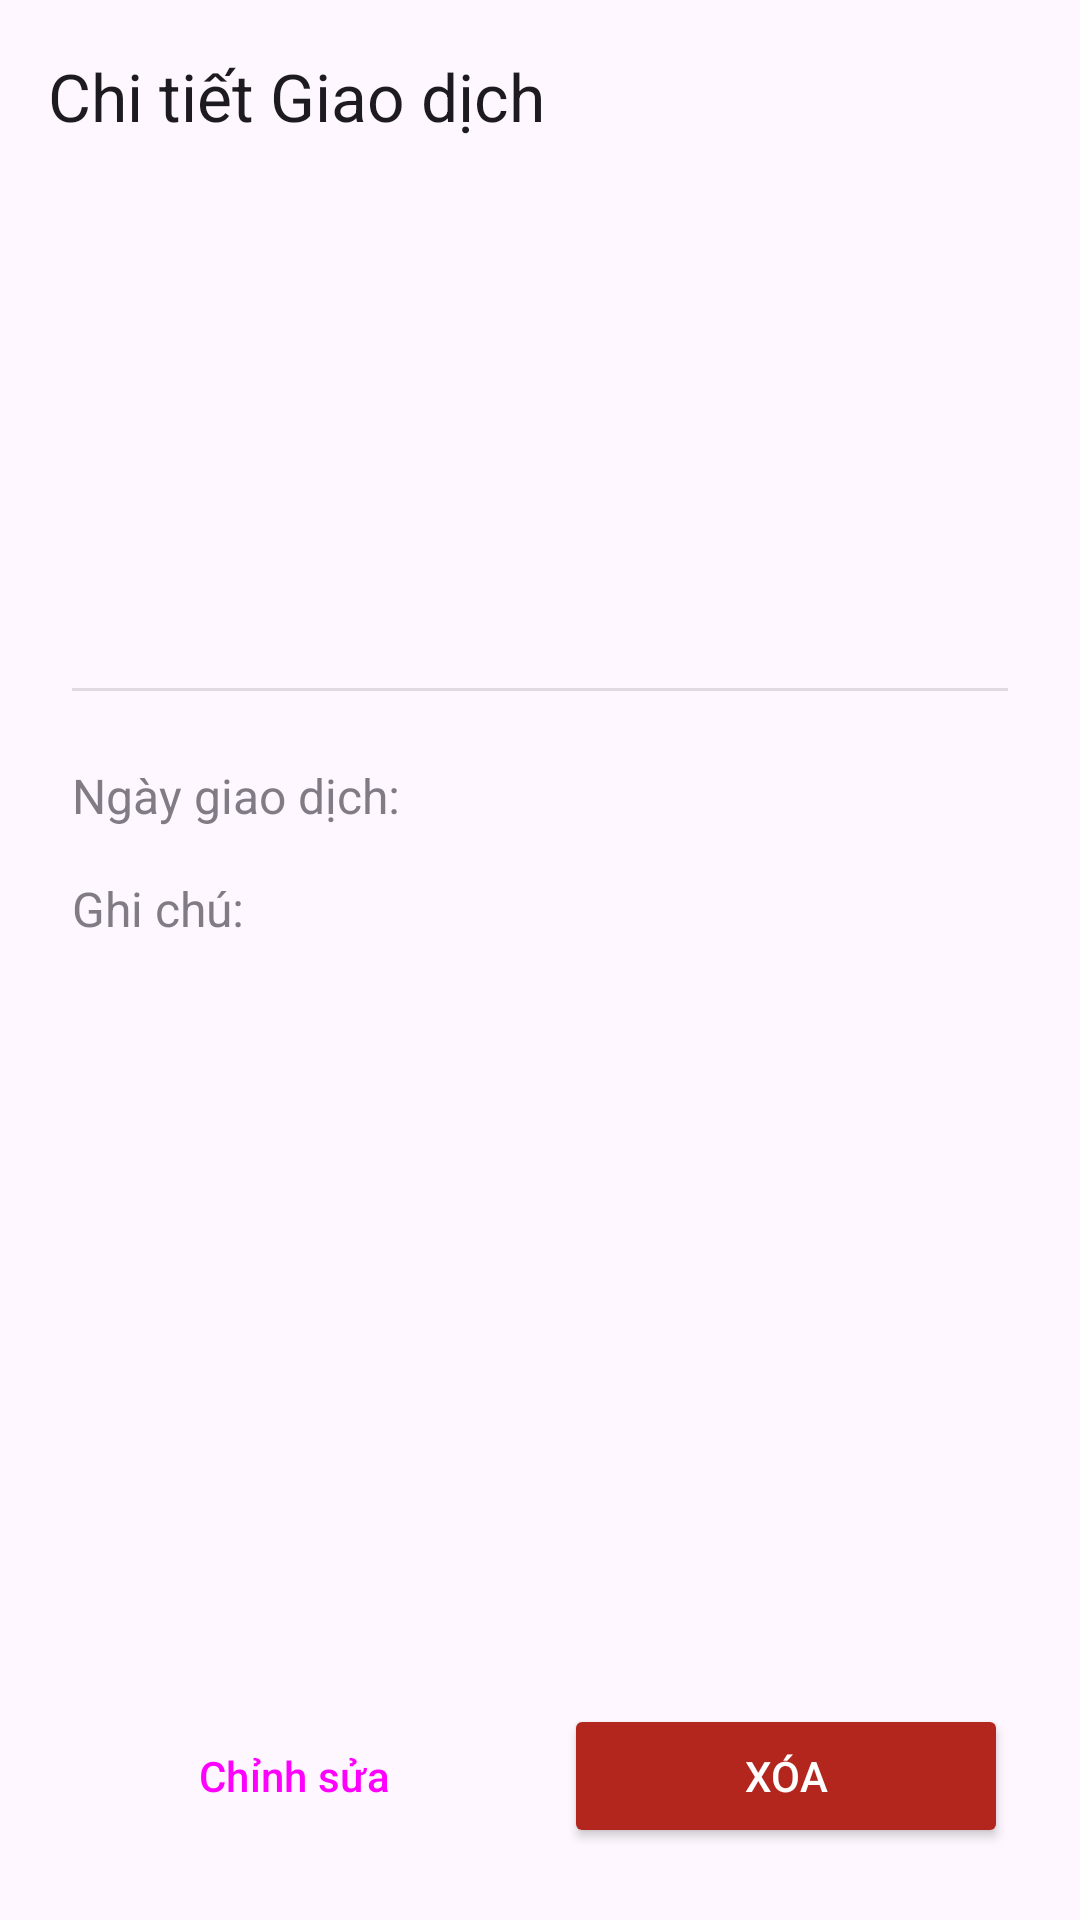

Reconstruct the res/layout file that produces this screen, plus the resources it refers to.
<!-- AndroidManifest.xml: application theme Theme.QuanLyChiTieu -->
<!-- res/layout/activity_transaction_detail.xml -->
<?xml version="1.0" encoding="utf-8"?>
<androidx.coordinatorlayout.widget.CoordinatorLayout xmlns:android="http://schemas.android.com/apk/res/android"
    xmlns:app="http://schemas.android.com/apk/res-auto"
    xmlns:tools="http://schemas.android.com/tools"
    android:layout_width="match_parent"
    android:layout_height="match_parent"
    tools:context=".TransactionDetailActivity">

    <com.google.android.material.appbar.AppBarLayout
        android:id="@+id/appBarLayout"
        android:layout_width="match_parent"
        android:layout_height="wrap_content">
        <androidx.appcompat.widget.Toolbar
            android:id="@+id/toolbar"
            android:layout_width="match_parent"
            android:layout_height="?attr/actionBarSize"
            app:title="Chi tiết Giao dịch"/>
    </com.google.android.material.appbar.AppBarLayout>

    <androidx.constraintlayout.widget.ConstraintLayout
        android:layout_width="match_parent"
        android:layout_height="match_parent"
        android:padding="24dp"
        app:layout_behavior="@string/appbar_scrolling_view_behavior">

        <ImageView
            android:id="@+id/detailCategoryIcon"
            android:layout_width="40dp"
            android:layout_height="40dp"
            app:layout_constraintStart_toStartOf="parent"
            app:layout_constraintTop_toTopOf="parent"
            tools:src="@drawable/ic_eating"/>

        <TextView
            android:id="@+id/detailCategoryTextView"
            android:layout_width="0dp"
            android:layout_height="wrap_content"
            android:layout_marginStart="16dp"
            android:textSize="22sp"
            android:textStyle="bold"
            android:textColor="?android:attr/textColorPrimary"
            app:layout_constraintStart_toEndOf="@id/detailCategoryIcon"
            app:layout_constraintEnd_toEndOf="parent"
            app:layout_constraintTop_toTopOf="@id/detailCategoryIcon"
            app:layout_constraintBottom_toBottomOf="@id/detailCategoryIcon"
            tools:text="Ăn uống"/>

        <TextView
            android:id="@+id/detailAmountTextView"
            android:layout_width="wrap_content"
            android:layout_height="wrap_content"
            android:layout_marginTop="24dp"
            android:textSize="40sp"
            android:textStyle="bold"
            app:layout_constraintStart_toStartOf="parent"
            app:layout_constraintTop_toBottomOf="@id/detailCategoryIcon"
            tools:text="-50.000 đ"
            tools:textColor="#F44336"/>

        <View
            android:id="@+id/divider"
            android:layout_width="0dp"
            android:layout_height="1dp"
            android:layout_marginTop="24dp"
            android:background="?android:attr/listDivider"
            app:layout_constraintTop_toBottomOf="@id/detailAmountTextView"
            app:layout_constraintStart_toStartOf="parent"
            app:layout_constraintEnd_toEndOf="parent"/>

        <TextView
            android:id="@+id/detailDateLabelTextView"
            android:layout_width="wrap_content"
            android:layout_height="wrap_content"
            android:layout_marginTop="24dp"
            android:text="Ngày giao dịch:"
            android:textSize="16sp"
            android:alpha="0.7"
            app:layout_constraintStart_toStartOf="parent"
            app:layout_constraintTop_toBottomOf="@id/divider"/>

        <TextView
            android:id="@+id/detailDateTextView"
            android:layout_width="wrap_content"
            android:layout_height="wrap_content"
            android:layout_marginStart="8dp"
            android:textSize="16sp"
            android:textColor="?android:attr/textColorPrimary"
            app:layout_constraintStart_toEndOf="@id/detailDateLabelTextView"
            app:layout_constraintBaseline_toBaselineOf="@id/detailDateLabelTextView"
            tools:text="29/09/2025"/>

        <TextView
            android:id="@+id/detailNoteLabelTextView"
            android:layout_width="wrap_content"
            android:layout_height="wrap_content"
            android:layout_marginTop="16dp"
            android:text="Ghi chú:"
            android:textSize="16sp"
            android:alpha="0.7"
            app:layout_constraintStart_toStartOf="parent"
            app:layout_constraintTop_toBottomOf="@id/detailDateLabelTextView"/>

        <TextView
            android:id="@+id/detailNoteTextView"
            android:layout_width="0dp"
            android:layout_height="wrap_content"
            android:layout_marginTop="4dp"
            android:textSize="16sp"
            android:textColor="?android:attr/textColorPrimary"
            app:layout_constraintTop_toBottomOf="@id/detailNoteLabelTextView"
            app:layout_constraintStart_toStartOf="parent"
            app:layout_constraintEnd_toEndOf="parent"
            tools:text="Cơm trưa với bạn bè ở quán ABC, rất ngon nhưng hơi đắt."/>

        <LinearLayout
            android:id="@+id/buttonLayout"
            android:layout_width="0dp"
            android:layout_height="wrap_content"
            android:orientation="horizontal"
            android:paddingTop="16dp"
            app:layout_constraintBottom_toBottomOf="parent"
            app:layout_constraintStart_toStartOf="parent"
            app:layout_constraintEnd_toEndOf="parent">

            <Button
                android:id="@+id/editButton"
                android:layout_width="0dp"
                android:layout_height="wrap_content"
                android:layout_weight="1"
                android:text="Chỉnh sửa"
                style="?attr/materialButtonOutlinedStyle"
                android:layout_marginEnd="8dp"/>

            <Button
                android:id="@+id/deleteButton"
                android:layout_width="0dp"
                android:layout_height="wrap_content"
                android:layout_weight="1"
                android:text="Xóa"
                android:layout_marginStart="8dp"
                app:backgroundTint="?attr/colorError"
                android:textColor="?attr/colorOnError"/>
        </LinearLayout>

    </androidx.constraintlayout.widget.ConstraintLayout>

</androidx.coordinatorlayout.widget.CoordinatorLayout>
<!-- resources referenced by this layout -->
<resources>
  <style name="Theme.QuanLyChiTieu" parent="Base.Theme.QuanLyChiTieu" />
  <style name="Base.Theme.QuanLyChiTieu" parent="Theme.Material3.DayNight.NoActionBar">
          <item name="colorPrimary">@color/my_green_primary</item>
      </style>
  <color name="my_green_primary">#4CAF50</color>
</resources>
